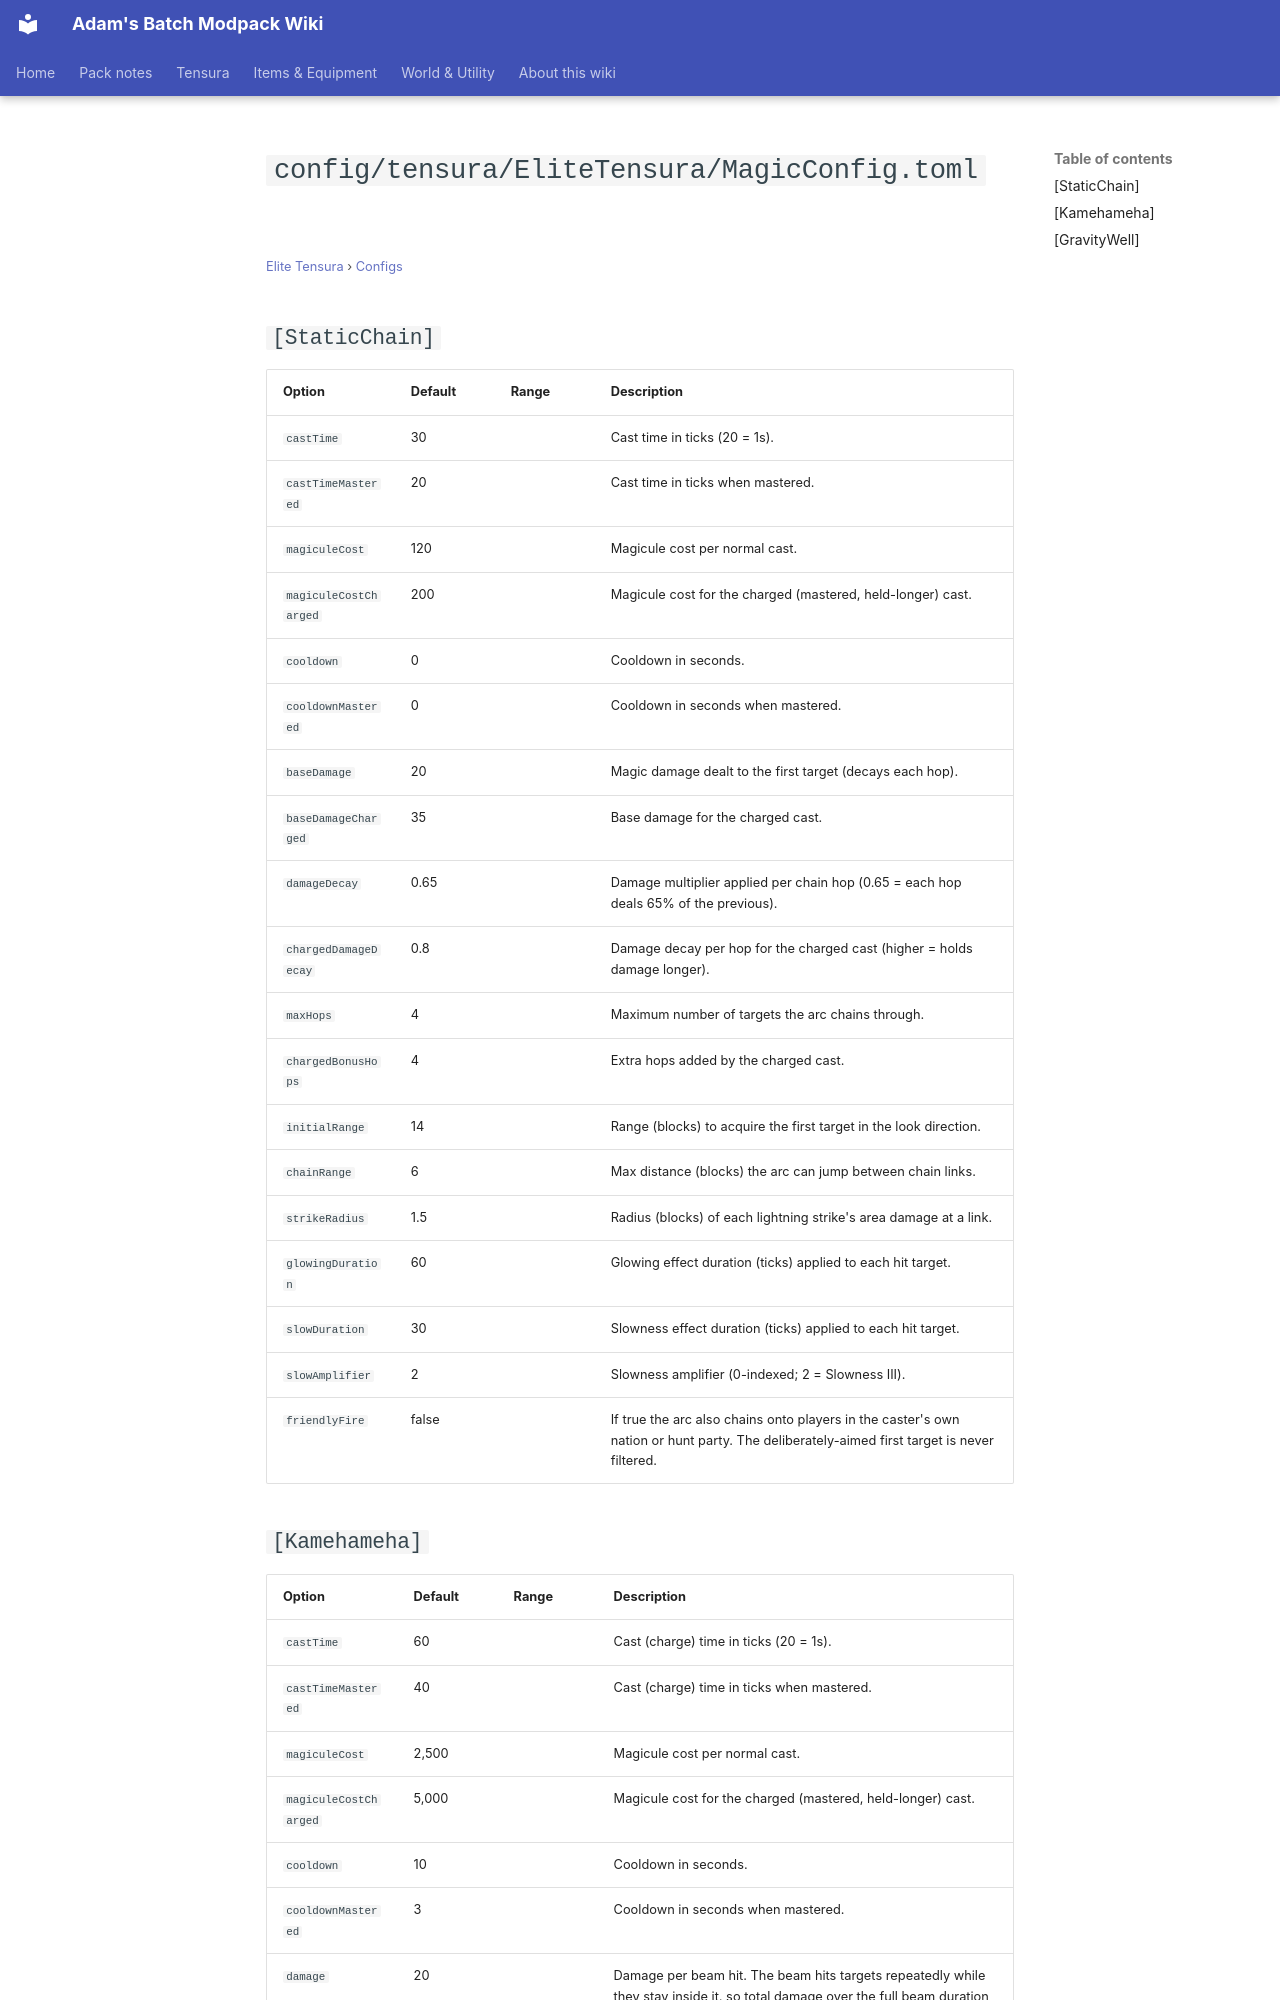

repository: Proteus-Nell/Adams-Batch-MC-Modpack-Wiki · page: elite-tensura/configs/config-tensura-elitetensura-magicconfig/index.html · generator: mkdocs

# `config/tensura/EliteTensura/MagicConfig.toml`

<small>[Elite Tensura](../index.md) &rsaquo; [Configs](index.md)</small>

## `[StaticChain]`

| Option | Default | Range | Description |
|---|---|---|---|
| `castTime` | 30 |  | Cast time in ticks (20 = 1s). |
| `castTimeMastered` | 20 |  | Cast time in ticks when mastered. |
| `magiculeCost` | 120 |  | Magicule cost per normal cast. |
| `magiculeCostCharged` | 200 |  | Magicule cost for the charged (mastered, held-longer) cast. |
| `cooldown` | 0 |  | Cooldown in seconds. |
| `cooldownMastered` | 0 |  | Cooldown in seconds when mastered. |
| `baseDamage` | 20 |  | Magic damage dealt to the first target (decays each hop). |
| `baseDamageCharged` | 35 |  | Base damage for the charged cast. |
| `damageDecay` | 0.65 |  | Damage multiplier applied per chain hop (0.65 = each hop deals 65% of the previous). |
| `chargedDamageDecay` | 0.8 |  | Damage decay per hop for the charged cast (higher = holds damage longer). |
| `maxHops` | 4 |  | Maximum number of targets the arc chains through. |
| `chargedBonusHops` | 4 |  | Extra hops added by the charged cast. |
| `initialRange` | 14 |  | Range (blocks) to acquire the first target in the look direction. |
| `chainRange` | 6 |  | Max distance (blocks) the arc can jump between chain links. |
| `strikeRadius` | 1.5 |  | Radius (blocks) of each lightning strike's area damage at a link. |
| `glowingDuration` | 60 |  | Glowing effect duration (ticks) applied to each hit target. |
| `slowDuration` | 30 |  | Slowness effect duration (ticks) applied to each hit target. |
| `slowAmplifier` | 2 |  | Slowness amplifier (0-indexed; 2 = Slowness III). |
| `friendlyFire` | false |  | If true the arc also chains onto players in the caster's own nation or hunt party. The deliberately-aimed first target is never filtered. |
